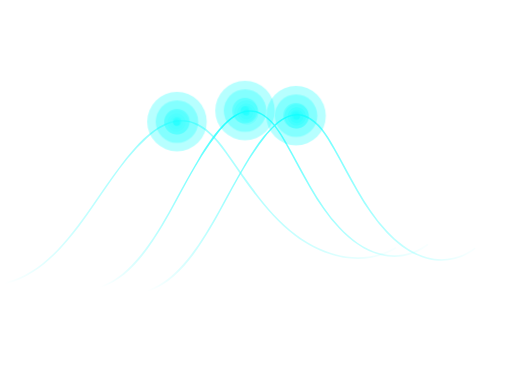
t = 0.00 s
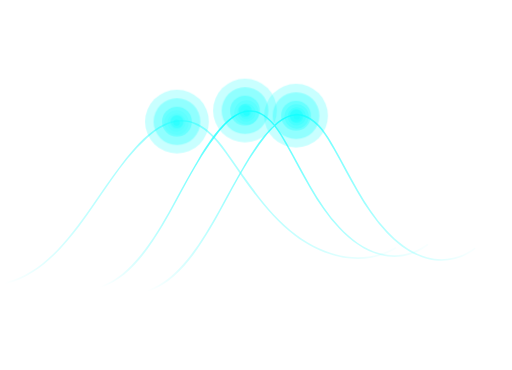
t = 0.18 s
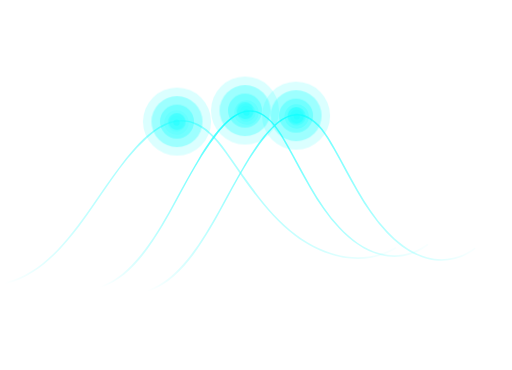
t = 0.35 s
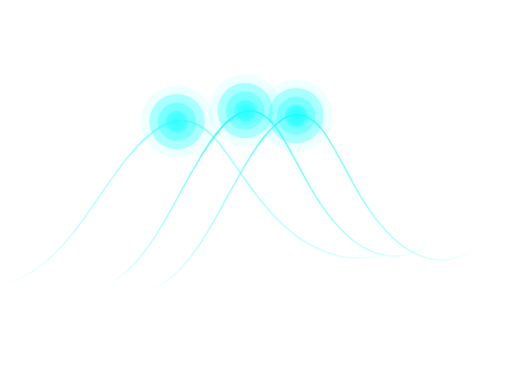
t = 0.53 s

The animated SVG that drew these frames (rendered in a browser with its animation timeline set to each time). Animation: 4 CSS @keyframes rules; one cycle of 0.70 s, repeats indefinitely.

   <svg xmlns="http://www.w3.org/2000/svg" xmlns:xlink="http://www.w3.org/1999/xlink" viewBox="-5 -118 601.81 434.96"><defs>
                                                    <g id="anims">
                                                            <circle id="rp1" r="10px" />
                                                            <circle id="rp2" r="10px" />
                                                            <circle id="rp3" r="10px" />
                                                            <circle id="rp4" r="10px" />
                                                          </g>
                                                <style>.cls-1{fill:url(#linear-gradient);}.cls-2{fill:url(#linear-gradient-2);}.cls-3{fill:url(#linear-gradient-3);}.cls-4{fill:#90ffff;}.cls-4,.cls-6,.cls-8{opacity:0.21;}.cls-5,.cls-8{fill:#1cffff;}.cls-6{fill:#5bffff;}.cls-7{fill:#0effff;}
                                                 circle {
                fill: #0EFFFF;
                opacity: 0.3;
              }
              svg > circle:last-child {
                fill: #0EFFFF;
                opacity: 1;
              }
            #rp1 {
                animation: ripple1 0.7s linear infinite;
              }
              @keyframes ripple1 {
                0% {
                  transform: scale(3.5);
                  opacity: 0.3;
                }
                100% {
                  transform: scale(4.5);
                  opacity: 0.0;
                }
              }
              #rp2 {
                animation: ripple2 0.7s linear infinite;
              }
              @keyframes ripple2 {
                0% {
                  transform: scale(2.5);
                }
                100% {
                  transform: scale(3.5);
                }
              }
              #rp3 {
                animation: ripple3 0.7s linear infinite;
              }
              @keyframes ripple3 {
                0% {
                  transform: scale(1.5);
                }
                100% {
                  transform: scale(2.5);
                }
              }
              #rp4 {
                animation: ripple4 0.7s linear infinite;
              }
              @keyframes ripple4 {
                0% {
                  transform: scale(0.5);
                }
                100% {
                  transform: scale(1.5);
                }
              }</style><linearGradient id="linear-gradient" x1="0.65" y1="119.56" x2="460.3" y2="119.56" gradientUnits="userSpaceOnUse"><stop offset="0" stop-color="#76ffff" stop-opacity="0"/><stop offset="0.05" stop-color="#79ffff" stop-opacity="0.1"/><stop offset="0.16" stop-color="#7fffff" stop-opacity="0.36"/><stop offset="0.32" stop-color="#8affff" stop-opacity="0.76"/><stop offset="0.41" stop-color="#90ffff"/><stop offset="0.99" stop-color="#7affff" stop-opacity="0.05"/></linearGradient><linearGradient id="linear-gradient-2" x1="112.46" y1="115.99" x2="497.78" y2="115.99" gradientUnits="userSpaceOnUse"><stop offset="0" stop-color="#76ffff" stop-opacity="0"/><stop offset="0.05" stop-color="#6dffff" stop-opacity="0.1"/><stop offset="0.16" stop-color="#57ffff" stop-opacity="0.36"/><stop offset="0.32" stop-color="#34ffff" stop-opacity="0.76"/><stop offset="0.41" stop-color="#1fffff"/><stop offset="0.99" stop-color="#7affff" stop-opacity="0.05"/></linearGradient><linearGradient id="linear-gradient-3" x1="167.92" y1="120.54" x2="553.24" y2="120.54" gradientUnits="userSpaceOnUse"><stop offset="0" stop-color="#76ffff" stop-opacity="0"/><stop offset="0.05" stop-color="#71ffff" stop-opacity="0.1"/><stop offset="0.16" stop-color="#64ffff" stop-opacity="0.36"/><stop offset="0.32" stop-color="#4fffff" stop-opacity="0.76"/><stop offset="0.41" stop-color="#43ffff"/><stop offset="0.99" stop-color="#7affff" stop-opacity="0.05"/></linearGradient></defs><title>Asset 30</title><g id="Layer_2" data-name="Layer 2"><g id="Layer_1-2" data-name="Layer 1"><path class="cls-1" d="M1.24,216c36.8-8.84,64.59-38.62,86.65-67.67,26.3-34.63,47.51-74.64,80-104.13,15-13.59,34.74-24.68,55.12-16.47,17.84,7.19,30.4,24.49,41,39.71,22.93,32.85,45.06,66.72,77.24,91.46,33.92,26.08,80.26,38.27,119.2,15.55a1,1,0,0,0-1-1.72c-37.75,22-82.64,10.48-115.79-14.49-33.79-25.45-56-61.14-80.19-95-9.7-13.59-20.8-27.93-36-35.62S196.09,22.46,181.94,31c-17.59,10.67-31.36,27.41-43.8,43.5-12.81,16.57-24.37,34-36.35,51.21-25.15,36-55.93,77.51-101.08,88.36-1.25.3-.72,2.22.53,1.92Z"/><path class="cls-2" d="M113,220.36c33.59-10.77,56.11-44.58,73.34-73.29,21.42-35.68,38.22-74.73,64.15-107.55C261,26.2,277.83,8.18,296.8,14.63c16.54,5.62,26.83,24.06,34.85,38.36,19,33.83,35.22,69.46,62.24,97.94,13.54,14.28,30,26.58,49.41,31.27s38.78.31,54.65-11.62c1-.72,0-2.36-1-1.63-16.17,12.15-35.86,16.22-55.44,10.85-18.7-5.13-34.39-17.37-47.42-31.36-27.27-29.28-43.06-65.71-62.85-99.91-7.42-12.82-16.57-27.71-30.48-34.31s-27.75,0-38.39,9.55c-14.31,12.81-25,29.92-34.82,46.23-10.71,17.77-20.33,36.18-30.39,54.32-11.2,20.21-22.95,40.32-37.65,58.22-12.57,15.29-27.81,29.83-47,36-1.15.37-.66,2.19.5,1.82Z"/><path class="cls-3" d="M168.49,224.91c33.59-10.77,56.11-44.58,73.34-73.29C263.24,115.93,280,76.89,306,44.07c10.53-13.32,27.32-31.34,46.28-24.89,16.54,5.62,26.83,24.06,34.85,38.36,19,33.83,35.22,69.46,62.24,97.94,13.54,14.28,30,26.58,49.41,31.27s38.78.31,54.65-11.62c1-.72,0-2.36-1-1.63-16.17,12.15-35.86,16.22-55.44,10.85C478.31,179.22,462.63,167,449.6,153c-27.27-29.28-43.06-65.71-62.85-99.91-7.42-12.82-16.57-27.71-30.48-34.31s-27.75,0-38.39,9.55c-14.31,12.81-25,29.92-34.82,46.23-10.71,17.77-20.33,36.18-30.39,54.32-11.2,20.21-22.95,40.32-37.65,58.22-12.57,15.29-27.81,29.83-47,36-1.15.37-.66,2.19.5,1.82Z"/><circle class="cls-4 circle-ripple" cx="202.46" cy="26.11" r="14.35" transform="translate(-1.66 28.57) rotate(-8.04)"/><circle class="cls-4" cx="202.46" cy="26.11" r="10.81" transform="matrix(0.99, -0.14, 0.14, 0.99, -1.66, 28.57)"/><circle class="cls-4" cx="202.46" cy="26.11" r="7.97" transform="translate(-1.66 28.57) rotate(-8.04)"/><circle class="cls-5" cx="202.46" cy="26.11" r="3.71" transform="translate(-1.66 28.57) rotate(-8.04)"/><circle class="cls-6" cx="284.67" cy="14.36" r="14.35" transform="translate(0.79 39.95) rotate(-8.04)"/><circle class="cls-6" cx="284.67" cy="14.36" r="10.81" transform="translate(0.79 39.95) rotate(-8.04)"/><circle class="cls-6" cx="284.67" cy="14.36" r="7.97" transform="translate(0.79 39.95) rotate(-8.04)"/><circle class="cls-7" cx="284.67" cy="14.36" r="3.71" transform="translate(0.79 39.95) rotate(-8.04)"/><circle class="cls-8" cx="343.78" cy="18.87" r="14.35" transform="translate(0.74 48.25) rotate(-8.04)"/><circle class="cls-8" cx="343.78" cy="18.87" r="10.81" transform="translate(0.74 48.25) rotate(-8.04)"/><circle class="cls-8" cx="343.78" cy="18.87" r="7.97" transform="translate(0.74 48.25) rotate(-8.04)"/><circle class="cls-5" cx="343.78" cy="18.87" r="3.71" transform="translate(0.74 48.25) rotate(-8.04)"/></g></g>
                                                <use xlink:href="#anims" x="203" y="25"/>
                                                <use xlink:href="#anims" x="283" y="12"/>
                                                <use xlink:href="#anims" x="343" y="18"/>
                                            </svg>
